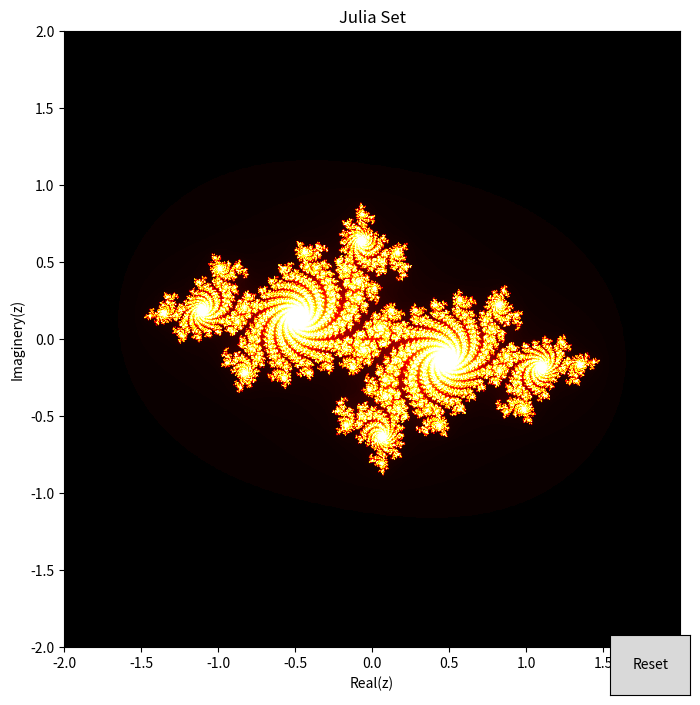

Here is the Python script that generated this plot:
import numpy as np
import matplotlib.pyplot as plt
from matplotlib.widgets import Button #interactive buttons

#julia func
#c = complex num that defines the julia set
#z = complex nm being tested
def julia(c, z, max_iter):#computes whether a complex number z belongs to the Julia set for a given constant c.
    for i in range(max_iter):#max no of iter to determine if z escapes
        z = z * z + c #formula
        if abs(z) > 2:#if magnitude z>2 then it is in infinity
            return i # in that case, it returns i
    return max_iter #if z did not esscape within maxiter it is part of julia set


#julia set func
def julia_set(c, xmin, xmax, ymin, ymax, width, height, max_iter):#[xmin...=bounds of region][width,height = res of output image]
    r = np.linspace(xmin, xmax, width)
    i = np.linspace(ymin, ymax, height)
    z = r[:, None] + 1j * i[None, :] #r[],i[]=reshapes r to clmn vector,reshapes i to row vector
    #1j represents imaginary units
    iterations = np.vectorize(lambda z: julia(c, z, max_iter))(z)
    #applies the julia function to each element of the grid z using np.vectorize.
    #which is a convenience function for applying a scalar function to an array.
    return iterations #returns 2d array of iterations count

#plota julia set
def plot_julia(c, xmin, xmax, ymin, ymax, width=800, height=800, max_iter=256):
    dpi = 100
    img_width = width / dpi
    img_height = height / dpi

    fig, ax = plt.subplots(figsize=(img_width, img_height), dpi=dpi)
    julia_image = julia_set(c, xmin, xmax, ymin, ymax, width, height, max_iter)
    
    # Create a custom colormap: black for the inside, red for the outside
    cmap = plt.cm.hot  #Uses the "hot" colormap (red to yellow) for points that escape.
    cmap.set_under(color='black')  #Sets the color for points that do not escape (i.e., reach max_iter) to black.

    # Plot the Julia set
#im = ax.imshow(...): Displays the Julia set as an image.
#julia_image.T: Transposes the array to match the expected orientation.
#extent=(xmin, xmax, ymin, ymax): Sets the axis limits.
#cmap=cmap: Uses the custom colormap.
#origin='lower': Ensures the y-axis starts at the bottom.
#vmin=0.1, vmax=max_iter: Sets the range for the colormap.
#ax.set_facecolor('black'): Sets the background color of the plot to black.
#plt.title(...): Adds a title to the plot, showing the value of c.
#plt.xlabel(...), plt.ylabel(...): Adds labels for the x-axis (real part) and y-axis (imaginary part).
    im = ax.imshow(julia_image.T, extent=(xmin, xmax, ymin, ymax), cmap=cmap, origin='lower', vmin=0.1, vmax=max_iter)
    ax.set_facecolor('black')
    plt.title("Julia Set")
    plt.xlabel("Real(z)")
    plt.ylabel("Imaginery(z)")

    # Store the initial bounds for resetting
    initial_bounds = (xmin, xmax, ymin, ymax)

    # Function to update the plot
    def update_plot(new_xmin, new_xmax, new_ymin, new_ymax):
        nonlocal xmin, xmax, ymin, ymax
        xmin, xmax, ymin, ymax = new_xmin, new_xmax, new_ymin, new_ymax #recomputes the julia set for new bounds
        julia_image = julia_set(c, xmin, xmax, ymin, ymax, width, height, max_iter)
        im.set_data(julia_image.T)#updates image data
        im.set_extent((xmin, xmax, ymin, ymax))#updates axis limits
        plt.draw()#redraw

    # Function to handle mouse clicks (zoom in)
    def onclick(event):
        if event.inaxes == ax: #checks if click is inside the region
            xcenter, ycenter = event.xdata, event.ydata #coordinates of x nd y
            xrange = (xmax - xmin) / 4  # Zoom factor
            yrange = (ymax - ymin) / 4  # Zooms in by a factor of 4

            # Update the plot with new bounds
            update_plot(
                xcenter - xrange, xcenter + xrange,
                ycenter - yrange, ycenter + yrange
            )

    # Function to reset the plot to initial bounds
    def reset(event):
        update_plot(*initial_bounds)

    # Add a reset button
    ax_reset = plt.axes([0.81, 0.05, 0.1, 0.075])
    btn_reset = Button(ax_reset, 'Reset')
    btn_reset.on_clicked(reset)

    # Connect the click event to the handler
    fig.canvas.mpl_connect('button_press_event', onclick)
    plt.show()

# Parameters for the Julia set
c = complex(-0.7, 0.27015)  # Example value for c
xmin, xmax = -2, 2
ymin, ymax = -2, 2

# Initial view of the Julia set
plot_julia(c, xmin, xmax, ymin, ymax)
